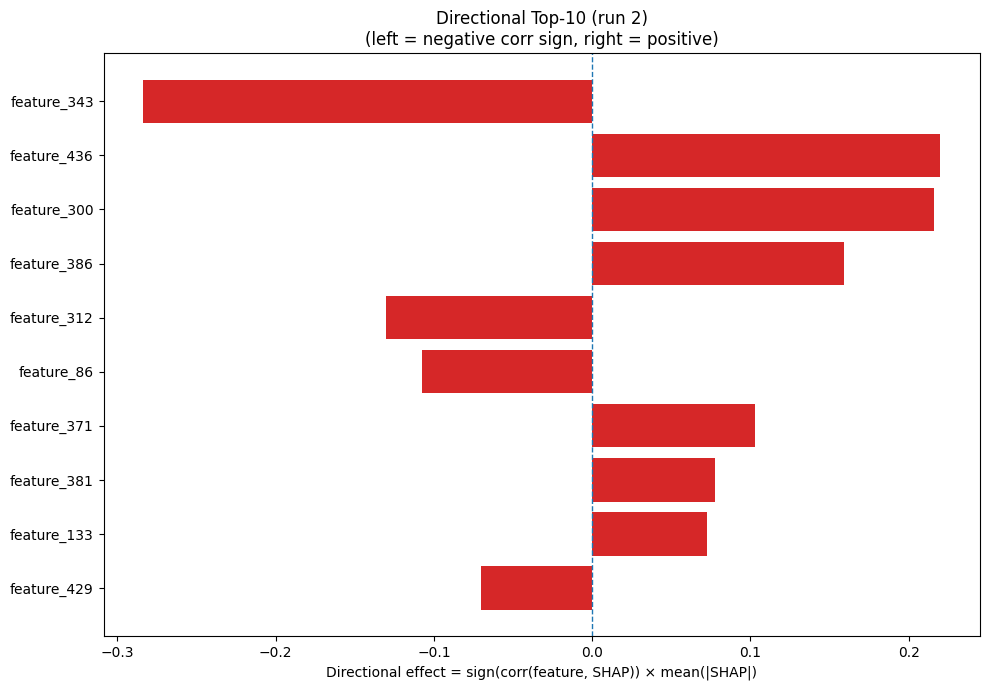

The table this chart was drawn from, first rows:
Index, Feature, CorrSign, MeanAbsSHAP, DirectionalEffect
343, feature_343, -1.0, 0.2835, -0.2835
436, feature_436, 1.0, 0.2199, 0.2199
300, feature_300, 1.0, 0.2162, 0.2162
386, feature_386, 1.0, 0.159, 0.159
312, feature_312, -1.0, 0.1305, -0.1305
86, feature_86, -1.0, 0.1076, -0.1076
371, feature_371, 1.0, 0.1027, 0.1027
381, feature_381, 1.0, 0.07769, 0.07769
133, feature_133, 1.0, 0.07282, 0.07282
429, feature_429, -1.0, 0.07051, -0.07051
188, feature_188, 1.0, 0.06676, 0.06676
231, feature_231, -1.0, 0.06511, -0.06511
419, feature_419, -1.0, 0.06258, -0.06258
288, feature_288, -1.0, 0.05946, -0.05946
296, feature_296, -1.0, 0.057, -0.057
227, feature_227, 1.0, 0.05418, 0.05418
233, feature_233, 1.0, 0.05327, 0.05327
235, feature_235, 1.0, 0.05016, 0.05016
334, feature_334, -1.0, 0.04923, -0.04923
37, feature_37, 1.0, 0.04911, 0.04911
33, feature_33, 1.0, 0.04801, 0.04801
219, feature_219, -1.0, 0.04748, -0.04748
384, feature_384, -1.0, 0.04653, -0.04653
39, feature_39, 1.0, 0.04624, 0.04624
329, feature_329, -1.0, 0.04551, -0.04551
245, feature_245, 1.0, 0.04454, 0.04454
323, feature_323, 1.0, 0.04414, 0.04414
452, feature_452, -1.0, 0.04247, -0.04247
96, feature_96, 1.0, 0.03878, 0.03878
83, feature_83, -1.0, 0.03766, -0.03766
173, feature_173, -1.0, 0.03609, -0.03609
74, feature_74, 1.0, 0.03592, 0.03592
403, feature_403, -1.0, 0.03576, -0.03576
184, feature_184, -1.0, 0.0355, -0.0355
256, feature_256, 1.0, 0.0355, 0.0355
405, feature_405, -1.0, 0.03385, -0.03385
1, feature_1, 1.0, 0.03345, 0.03345
446, feature_446, 1.0, 0.03216, 0.03216
36, feature_36, -1.0, 0.03214, -0.03214
342, feature_342, 1.0, 0.03099, 0.03099
143, feature_143, 1.0, 0.03053, 0.03053
3, feature_3, 1.0, 0.03004, 0.03004
350, feature_350, -1.0, 0.02997, -0.02997
21, feature_21, -1.0, 0.02978, -0.02978
328, feature_328, 1.0, 0.02952, 0.02952
88, feature_88, -1.0, 0.02899, -0.02899
189, feature_189, 1.0, 0.02808, 0.02808
122, feature_122, 1.0, 0.02772, 0.02772
344, feature_344, 1.0, 0.02672, 0.02672
183, feature_183, 1.0, 0.02668, 0.02668
49, feature_49, 1.0, 0.02616, 0.02616
87, feature_87, -1.0, 0.02549, -0.02549
442, feature_442, 1.0, 0.02445, 0.02445
402, feature_402, -1.0, 0.02389, -0.02389
50, feature_50, -1.0, 0.02348, -0.02348
461, feature_461, -1.0, 0.02348, -0.02348
177, feature_177, 1.0, 0.02283, 0.02283
80, feature_80, -1.0, 0.02275, -0.02275
16, feature_16, 1.0, 0.02232, 0.02232
232, feature_232, 1.0, 0.02205, 0.02205
... 420 more rows
